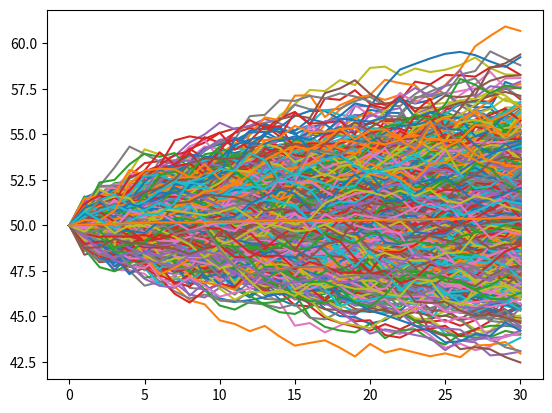

Recreate this plot in Python. (Note: this script raises an exception after producing the figure.)
import numpy as np
import pandas as pd
import matplotlib.pyplot as plt

NUM_OF_SIMULATIONS = 1000


def stock_monte_carlo(S0, mu, sigma, N=30):

    result = []

    # number of simulations - possible S(t) realizations (of the process)
    for _ in range(NUM_OF_SIMULATIONS):
        prices = [S0]
        for _ in range(N):
            # we simulate the change day by day (t=1)
            stock_price = prices[-1] * np.exp((mu - 0.5 * sigma ** 2) +
                                              sigma * np.random.normal())
            prices.append(stock_price)

        result.append(prices)

    simulation_data = pd.DataFrame(result)
    # the given columns will contain the time series for a given simulation
    simulation_data = simulation_data.T

    simulation_data['mean'] = simulation_data.mean(axis=1)

    plt.plot(simulation_data)

    plt.show()

    plt.plot(simulation_data['mean'])
    plt.show()

    print('Prediction for future stock price: $%.2f' % simulation_data['mean'].tail(1))
    print(simulation_data)


if __name__ == '__main__':
    stock_monte_carlo(50, 0.0002, 0.01)
